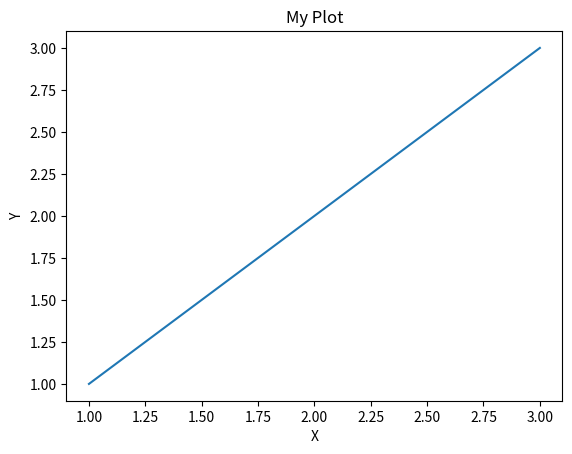

Reproduce this figure in Python.
import matplotlib.pyplot as plt

x = [1, 2, 3]
y = [1, 2, 3]
plt.plot(x, y)
plt.title("My Plot")
plt.xlabel("X")
plt.ylabel("Y")

plt.show()
